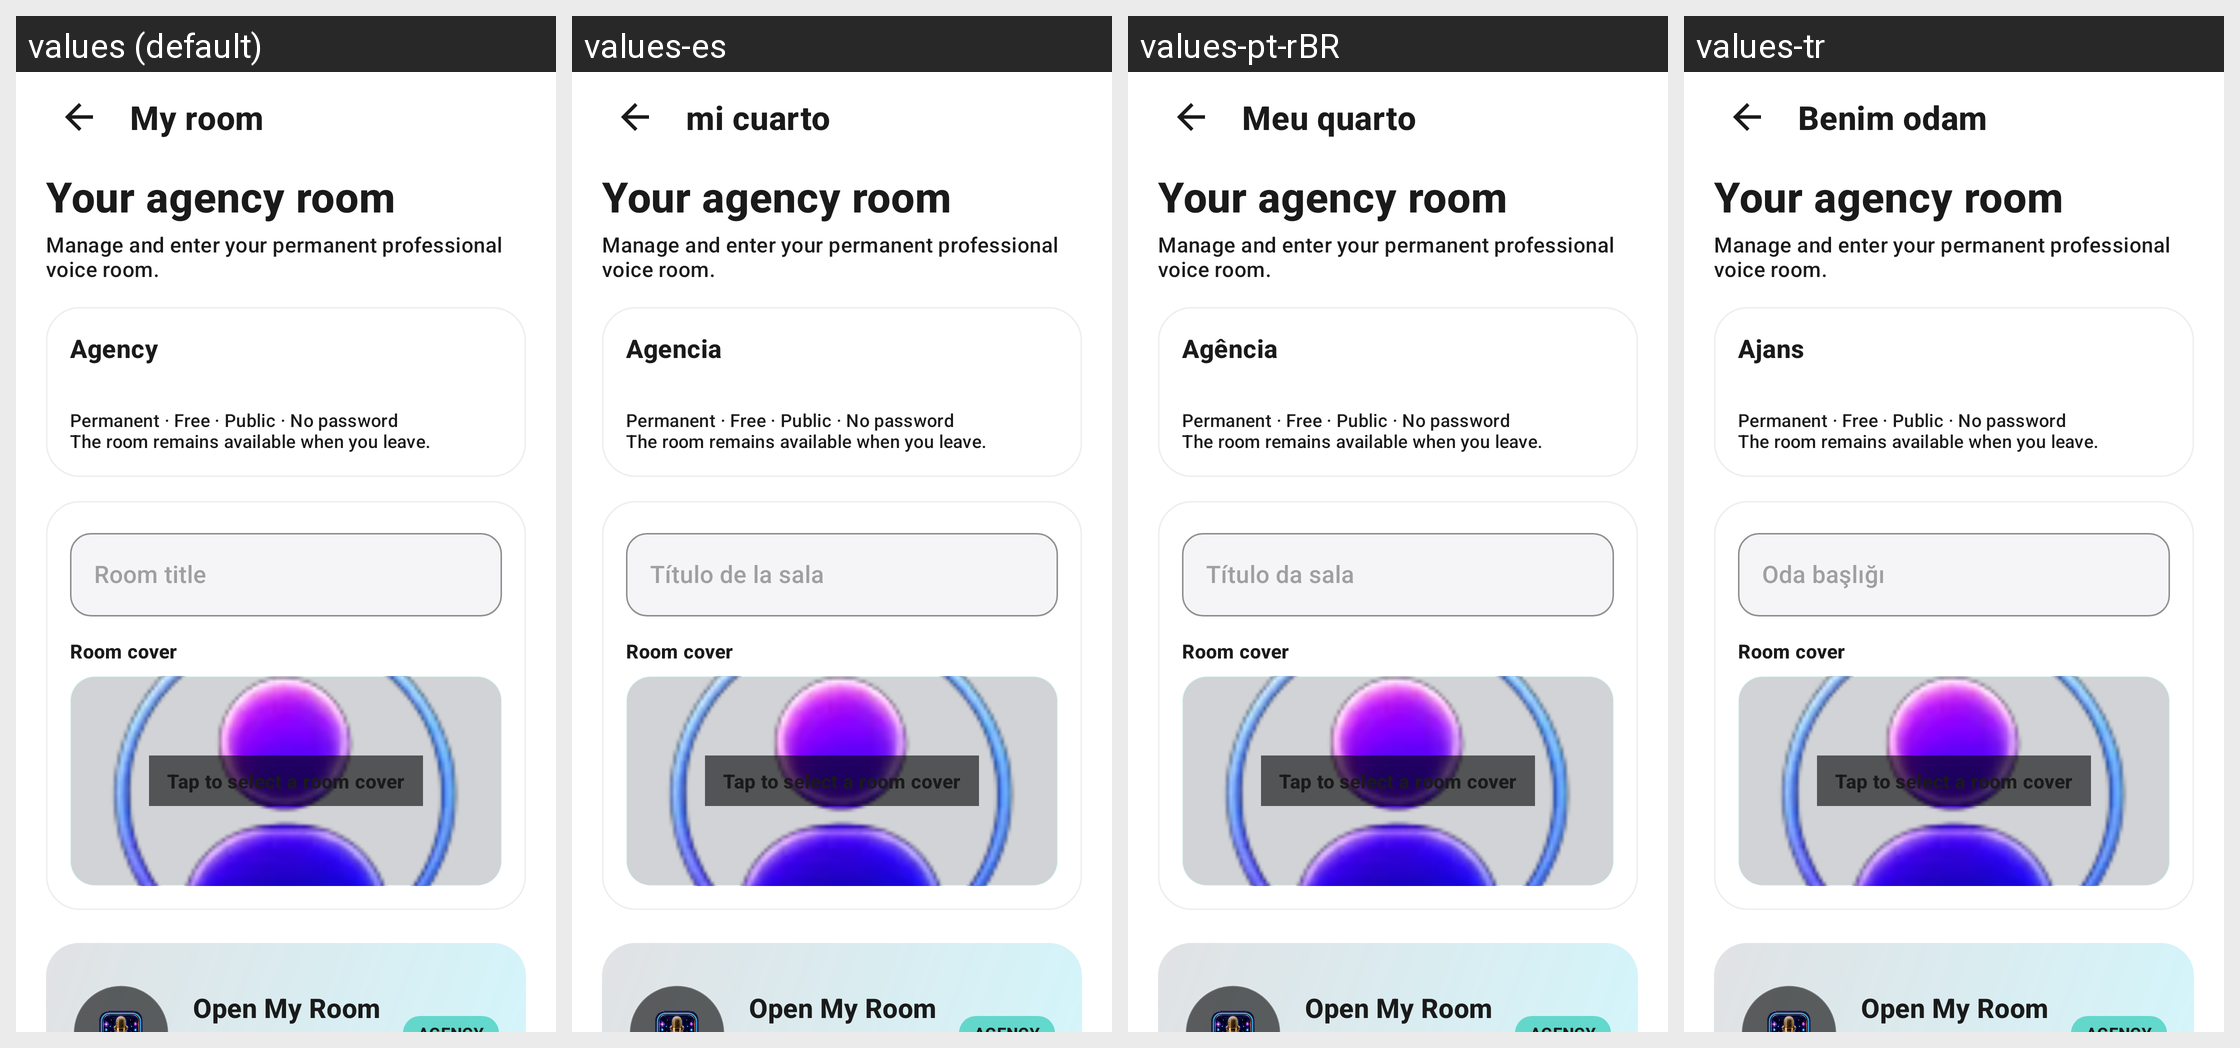

Here is an Android app screen in its default locale and in the app's own translations. Write out the translated-string differences for the strings that appear on this screen.
Android screen res/layout/fragment_create_room.xml rendered under 4 locales, left to right: values (default), values-es, values-pt-rBR, values-tr. Device: Nexus 5 (rendered at 1080×1920; each locale shown at half size, 540×960, under a caption strip naming it); theme Theme.AuraLive.
Other locales in the repository, not shown: values-ar, values-de, values-fr, values-hi, values-in, values-ru, values-ur, values-zh-rCN.
Strings drawn on this screen, with the default value and each locale's value (text and hints the layout hard-codes, and strings that could not be matched under every locale, appear in the picture but are not listed):

my_room
  values: My room
  values-es: mi cuarto
  values-pt-rBR: Meu quarto
  values-tr: Benim odam

agency_room_host_title
  values: Your agency room
  values-es: Your agency room
  values-pt-rBR: Your agency room
  values-tr: Your agency room

agency_room_host_subtitle
  values: Manage and enter your permanent professional voice room.
  values-es: Manage and enter your permanent professional voice room.
  values-pt-rBR: Manage and enter your permanent professional voice room.
  values-tr: Manage and enter your permanent professional voice room.

agency
  values: Agency
  values-es: Agencia
  values-pt-rBR: Agência
  values-tr: Ajans

agency_room_permanent_info
  values: Permanent · Free · Public · No password
      The room remains available when you leave.
  values-es: Permanent · Free · Public · No password
      The room remains available when you leave.
  values-pt-rBR: Permanent · Free · Public · No password
      The room remains available when you leave.
  values-tr: Permanent · Free · Public · No password
      The room remains available when you leave.

room_title
  values: Room title
  values-es: Título de la sala
  values-pt-rBR: Título da sala
  values-tr: Oda başlığı

agency_room_cover
  values: Room cover
  values-es: Room cover
  values-pt-rBR: Room cover
  values-tr: Room cover

agency_room_pick_cover
  values: Tap to select a room cover
  values-es: Tap to select a room cover
  values-pt-rBR: Tap to select a room cover
  values-tr: Tap to select a room cover

agency_room_open
  values: Open My Room
  values-es: Open My Room
  values-pt-rBR: Open My Room
  values-tr: Open My Room
